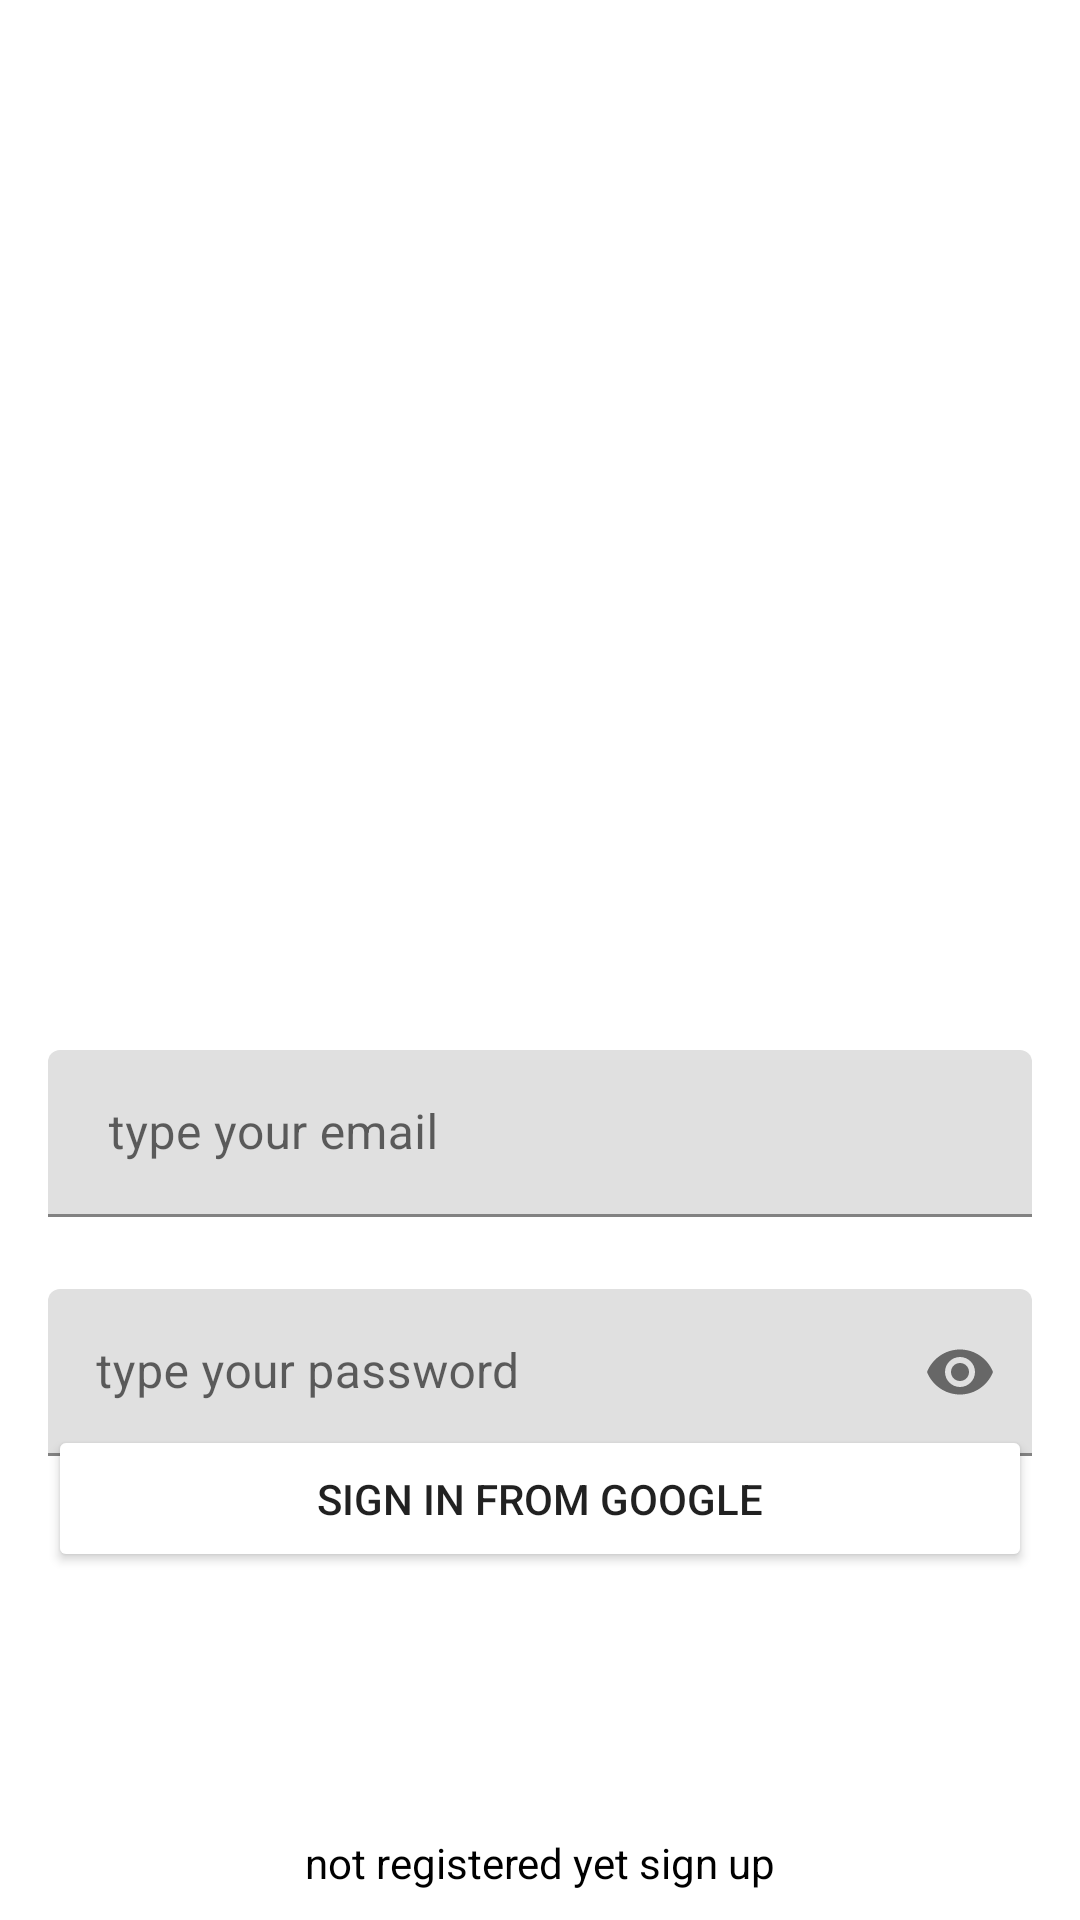

Here is an Android app screen rendered from its layout file. Give the layout XML and the strings, colors and styles it references.
<!-- AndroidManifest.xml: application theme Theme.SociaMediaApp -->
<!-- res/layout/activity_sign_in.xml -->
<?xml version="1.0" encoding="utf-8"?>
<androidx.constraintlayout.widget.ConstraintLayout xmlns:android="http://schemas.android.com/apk/res/android"
    xmlns:app="http://schemas.android.com/apk/res-auto"
    xmlns:tools="http://schemas.android.com/tools"
    android:layout_width="match_parent"
    android:layout_height="match_parent"
    android:background="@drawable/signin_screen"
    tools:context=".SignInActivity">





    <com.google.android.material.textfield.TextInputLayout
        android:id="@+id/emailLayout"

        android:layout_width="match_parent"
        android:layout_height="wrap_content"
        android:layout_marginHorizontal="16dp"
        android:layout_marginTop="350dp"
        app:boxStrokeColor="@color/yellow"
        app:hintTextColor="@color/yellow"
        app:layout_constraintEnd_toEndOf="parent"
        app:layout_constraintHorizontal_bias="0.5"
        app:layout_constraintStart_toStartOf="parent"
        app:layout_constraintTop_toTopOf="parent">

        <com.google.android.material.textfield.TextInputEditText
            android:id="@+id/emailEt"

            android:layout_width="match_parent"
            android:layout_height="wrap_content"
            android:hint=" type your email"
            android:inputType="textEmailAddress" />
    </com.google.android.material.textfield.TextInputLayout>

    <com.google.android.material.textfield.TextInputLayout
        android:id="@+id/passwordLayout"

        android:layout_width="match_parent"
        android:layout_height="wrap_content"
        android:layout_marginHorizontal="16dp"
        android:layout_marginTop="24dp"
        app:boxStrokeColor="@color/yellow"
        app:hintTextColor="@color/yellow"
        app:layout_constraintEnd_toEndOf="parent"
        app:layout_constraintHorizontal_bias="0.5"
        app:layout_constraintStart_toStartOf="parent"
        app:layout_constraintTop_toBottomOf="@id/emailLayout"
        app:passwordToggleEnabled="true">

        <com.google.android.material.textfield.TextInputEditText
            android:id="@+id/passET"

            android:layout_width="match_parent"
            android:layout_height="wrap_content"
            android:hint="type your password"
            android:inputType="textPassword" />
    </com.google.android.material.textfield.TextInputLayout>

    <androidx.appcompat.widget.AppCompatButton
        android:id="@+id/button"
        android:layout_width="379dp"
        android:layout_height="51dp"
        android:layout_margin="20dp"
        android:layout_marginHorizontal="16dp"
        android:layout_marginTop="10dp"
        android:background="@color/yellow"
        android:padding="15dp"
        android:text="Sign in"
        android:textColor="@color/white"
        android:textStyle="bold"
        app:layout_constraintBottom_toBottomOf="parent"
        app:layout_constraintEnd_toEndOf="@+id/signInButton"
        app:layout_constraintStart_toStartOf="@+id/signInButton"
        app:layout_constraintTop_toBottomOf="@+id/passwordLayout"
        app:layout_constraintVertical_bias="0.709" />

    <TextView
        android:id="@+id/textView"
        android:layout_width="wrap_content"
        android:layout_height="wrap_content"
        android:textColor="@color/black"
        android:text="not registered yet sign up"
        app:layout_constraintBottom_toBottomOf="parent"
        app:layout_constraintEnd_toEndOf="parent"
        app:layout_constraintHorizontal_bias="0.5"
        app:layout_constraintStart_toStartOf="parent"
        app:layout_constraintTop_toBottomOf="@+id/button" />


    <Button
        android:id="@+id/signInButton"
        android:layout_width="0dp"
        android:padding="15dp"
        android:layout_height="wrap_content"
        android:layout_margin="16dp"
        android:backgroundTint="@color/yellow"
        android:text="Sign In from google"
        android:visibility="visible"
        app:layout_constraintBottom_toBottomOf="parent"
        app:layout_constraintEnd_toEndOf="parent"
        app:layout_constraintHorizontal_bias="0.843"
        app:layout_constraintStart_toStartOf="parent"
        app:layout_constraintTop_toTopOf="parent"
        app:layout_constraintVertical_bias="0.821" />

    <ProgressBar
        android:id="@+id/progressBar"
        android:layout_width="wrap_content"
        android:layout_height="wrap_content"
        app:layout_constraintBottom_toBottomOf="parent"
        app:layout_constraintEnd_toEndOf="parent"
        app:layout_constraintStart_toStartOf="parent"
        app:layout_constraintTop_toTopOf="parent"
        android:visibility="gone" />


</androidx.constraintlayout.widget.ConstraintLayout>
<!-- resources referenced by this layout -->
<resources>
  <style name="Theme.SociaMediaApp" parent="Theme.MaterialComponents.DayNight.NoActionBar">
          
          <item name="colorPrimary">@color/purple_500</item>
          <item name="colorPrimaryVariant">@color/purple_700</item>
          <item name="colorOnPrimary">@color/white</item>
          
          <item name="colorSecondary">@color/teal_200</item>
          <item name="colorSecondaryVariant">@color/teal_700</item>
          <item name="colorOnSecondary">@color/black</item>
          
          <item name="android:statusBarColor" tools:targetApi="l">?attr/colorPrimaryVariant</item>
          
      </style>
  <!-- not gathered from this repository: default colours our renderer supplied (Android Studio template values) -->
  <color name="purple_500">#FF6200EE</color>
  <color name="purple_700">#FF3700B3</color>
  <color name="teal_200">#FF03DAC5</color>
  <color name="teal_700">#FF018786</color>
  <color name="black">#FF000000</color>
  <color name="white">#FFFFFFFF</color>
</resources>
